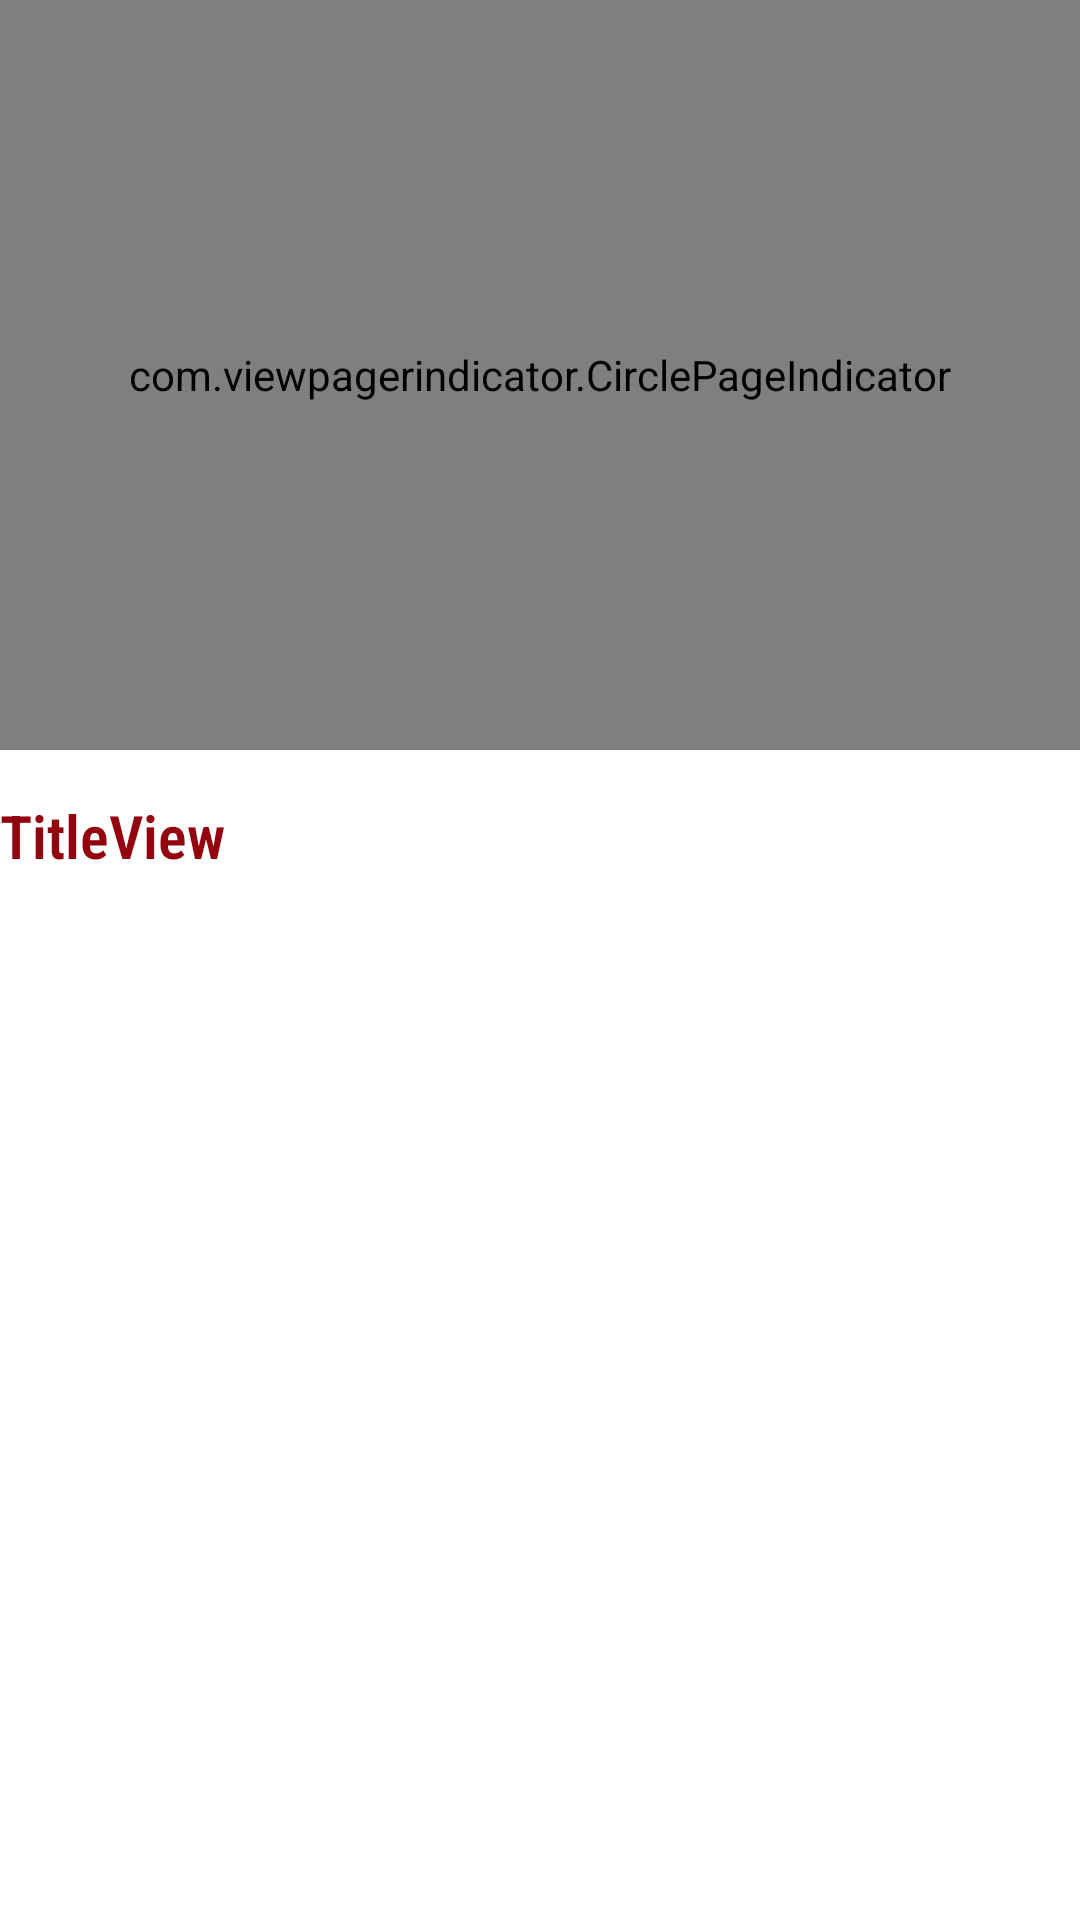

This screen was rendered from an Android layout file. Write that file and the resources it references.
<!-- AndroidManifest.xml: application theme Theme.GotourToday -->
<!-- res/layout/place_info_display.xml -->
<?xml version="1.0" encoding="utf-8"?>
<LinearLayout xmlns:android="http://schemas.android.com/apk/res/android"
    xmlns:app="http://schemas.android.com/apk/res-auto"
    android:layout_width="match_parent"
    android:layout_height="match_parent"
    android:layout_margin="15dp"
    android:orientation="vertical">
    <LinearLayout
      android:layout_width="match_parent"
      android:layout_height="match_parent"
      android:orientation="vertical">

        <RelativeLayout
            android:layout_width="fill_parent"
            android:layout_height="250dp" >

            <androidx.viewpager.widget.ViewPager
                android:id="@+id/pager"
                android:layout_width="fill_parent"
                android:layout_height="250dp"
                android:layout_alignParentTop="true" />

            <com.viewpagerindicator.CirclePageIndicator
                android:id="@+id/indicator"
                android:layout_width="fill_parent"
                android:layout_height="250dp"
                android:layout_alignParentBottom="true"
                android:layout_centerHorizontal="true"
                android:gravity="bottom"
                android:padding="10dip"
                app:centered="true"
                app:fillColor="#df0623"
                app:pageColor="#fff"
                app:snap="false" />
        </RelativeLayout>

        <TextView
                android:id="@+id/titleView"
                android:layout_width="match_parent"
                android:layout_height="wrap_content"
                android:layout_marginTop="15dp"
                android:layout_marginBottom="5dp"
                android:text="TitleView"
                android:textSize="20dp"
                android:textStyle="bold"
                android:fontFamily="sans-serif-condensed-light"
                android:textColor="#93030F" />


        <ScrollView
            android:layout_width="match_parent"
            android:layout_height="wrap_content"
            android:orientation="vertical">
            <androidx.recyclerview.widget.RecyclerView
                android:id="@+id/recycler_view"
                android:layout_width="match_parent"
                android:layout_height="match_parent" />
        </ScrollView>

        </LinearLayout>
</LinearLayout>
<!-- resources referenced by this layout -->
<resources>
  <style name="Theme.GotourToday" parent="Theme.MaterialComponents.DayNight.DarkActionBar">
          
          <item name="colorPrimary">@color/purple_500</item>
          <item name="colorPrimaryVariant">@color/purple_700</item>
          <item name="colorOnPrimary">@color/white</item>
          
          <item name="colorSecondary">@color/teal_200</item>
          <item name="colorSecondaryVariant">@color/teal_700</item>
          <item name="colorOnSecondary">@color/black</item>
          
          <item name="android:statusBarColor" tools:targetApi="l">?attr/colorPrimaryVariant</item>
          
      </style>
  <!-- not gathered from this repository: default colours our renderer supplied (Android Studio template values) -->
  <color name="purple_500">#FF6200EE</color>
  <color name="purple_700">#FF3700B3</color>
  <color name="teal_200">#FF03DAC5</color>
  <color name="teal_700">#FF018786</color>
  <color name="black">#FF000000</color>
  <color name="white">#FFFFFFFF</color>
</resources>
